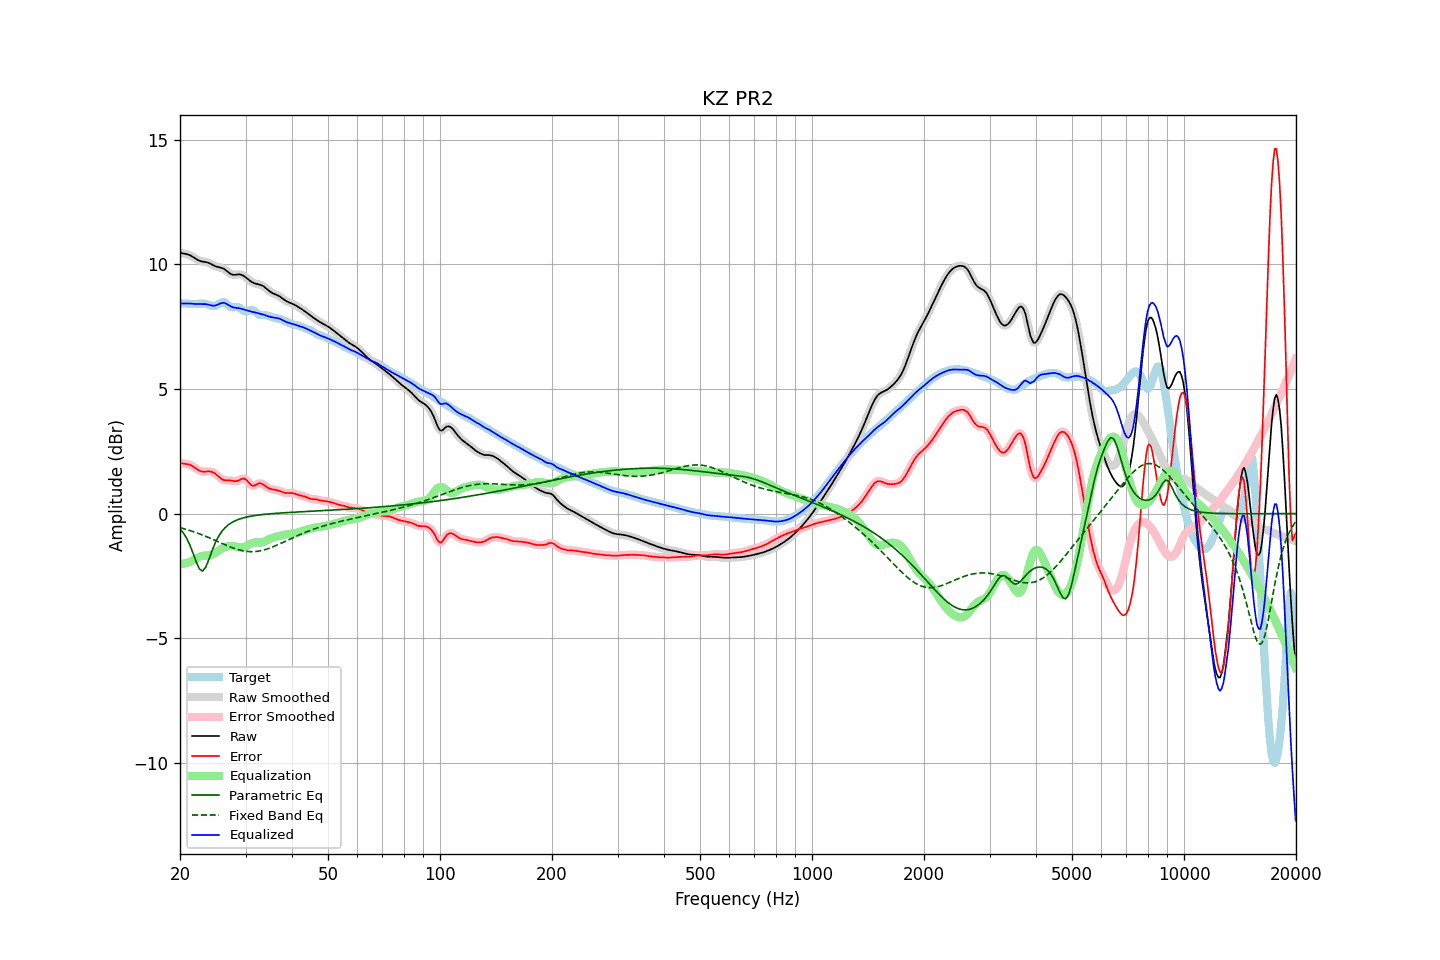

The data file committed next to this chart (first rows):
frequency, raw, error, smoothed, error_smoothed, equalization, parametric_eq, fixed_band_eq, equalized_raw, equalized_smoothed, target
20.00, 10.46, 2.02, 10.46, 2.02, -2.03, -0.62, -0.57, 8.44, 8.43, 8.44
20.20, 10.45, 2.01, 10.45, 2.01, -2.02, -0.70, -0.58, 8.43, 8.43, 8.43
20.40, 10.43, 2.00, 10.44, 2.00, -2.01, -0.77, -0.60, 8.42, 8.43, 8.43
20.61, 10.42, 1.99, 10.42, 1.99, -2.00, -0.88, -0.62, 8.43, 8.43, 8.43
20.81, 10.41, 1.99, 10.41, 1.99, -1.98, -0.98, -0.64, 8.43, 8.43, 8.42
21.02, 10.39, 1.98, 10.39, 1.98, -1.96, -1.11, -0.66, 8.43, 8.43, 8.42
21.23, 10.37, 1.96, 10.37, 1.96, -1.94, -1.25, -0.68, 8.43, 8.43, 8.41
21.44, 10.34, 1.93, 10.34, 1.93, -1.92, -1.41, -0.70, 8.42, 8.42, 8.41
21.66, 10.30, 1.89, 10.30, 1.89, -1.88, -1.57, -0.72, 8.42, 8.42, 8.41
21.87, 10.26, 1.85, 10.26, 1.85, -1.84, -1.75, -0.74, 8.41, 8.41, 8.41
22.09, 10.21, 1.80, 10.21, 1.80, -1.81, -1.93, -0.77, 8.41, 8.41, 8.41
22.31, 10.18, 1.76, 10.18, 1.76, -1.77, -2.07, -0.79, 8.41, 8.41, 8.41
22.54, 10.15, 1.73, 10.15, 1.73, -1.74, -2.21, -0.81, 8.41, 8.41, 8.42
22.76, 10.12, 1.70, 10.12, 1.70, -1.72, -2.27, -0.84, 8.41, 8.41, 8.42
22.99, 10.11, 1.68, 10.11, 1.69, -1.70, -2.31, -0.86, 8.41, 8.41, 8.43
23.22, 10.10, 1.68, 10.10, 1.68, -1.69, -2.24, -0.89, 8.41, 8.41, 8.42
23.45, 10.09, 1.68, 10.09, 1.68, -1.69, -2.16, -0.91, 8.40, 8.40, 8.41
23.69, 10.07, 1.69, 10.07, 1.69, -1.69, -2.00, -0.94, 8.39, 8.39, 8.39
23.92, 10.05, 1.69, 10.05, 1.69, -1.68, -1.84, -0.97, 8.37, 8.37, 8.36
24.16, 10.02, 1.68, 10.02, 1.68, -1.67, -1.66, -1.00, 8.36, 8.35, 8.34
24.40, 9.99, 1.67, 9.99, 1.67, -1.65, -1.48, -1.02, 8.34, 8.34, 8.32
24.65, 9.95, 1.64, 9.96, 1.64, -1.62, -1.32, -1.05, 8.34, 8.34, 8.32
24.89, 9.92, 1.59, 9.93, 1.59, -1.58, -1.17, -1.08, 8.35, 8.35, 8.33
25.14, 9.90, 1.54, 9.90, 1.54, -1.53, -1.04, -1.11, 8.37, 8.37, 8.36
25.39, 9.88, 1.48, 9.88, 1.48, -1.49, -0.91, -1.14, 8.40, 8.40, 8.40
25.65, 9.87, 1.43, 9.87, 1.43, -1.44, -0.81, -1.17, 8.43, 8.43, 8.44
25.91, 9.85, 1.38, 9.85, 1.38, -1.40, -0.72, -1.20, 8.45, 8.45, 8.47
26.16, 9.83, 1.35, 9.82, 1.35, -1.37, -0.64, -1.22, 8.46, 8.45, 8.48
26.43, 9.79, 1.33, 9.79, 1.33, -1.35, -0.57, -1.25, 8.44, 8.44, 8.45
26.69, 9.74, 1.33, 9.74, 1.33, -1.33, -0.51, -1.28, 8.41, 8.41, 8.41
26.96, 9.69, 1.33, 9.68, 1.33, -1.32, -0.46, -1.31, 8.37, 8.37, 8.36
27.23, 9.63, 1.33, 9.64, 1.33, -1.31, -0.41, -1.33, 8.33, 8.33, 8.31
27.50, 9.60, 1.32, 9.60, 1.32, -1.30, -0.37, -1.36, 8.29, 8.30, 8.28
27.77, 9.58, 1.31, 9.58, 1.31, -1.31, -0.33, -1.38, 8.27, 8.27, 8.27
28.05, 9.58, 1.30, 9.58, 1.30, -1.32, -0.30, -1.41, 8.26, 8.26, 8.28
28.33, 9.58, 1.30, 9.58, 1.30, -1.33, -0.27, -1.43, 8.25, 8.25, 8.29
28.62, 9.59, 1.31, 9.59, 1.32, -1.35, -0.24, -1.45, 8.25, 8.25, 8.28
28.90, 9.60, 1.34, 9.59, 1.34, -1.36, -0.22, -1.46, 8.24, 8.23, 8.25
29.19, 9.58, 1.37, 9.58, 1.38, -1.36, -0.20, -1.48, 8.22, 8.22, 8.21
29.48, 9.56, 1.40, 9.56, 1.40, -1.36, -0.18, -1.49, 8.20, 8.20, 8.16
29.78, 9.52, 1.39, 9.52, 1.40, -1.34, -0.16, -1.51, 8.18, 8.18, 8.12
30.08, 9.47, 1.37, 9.47, 1.36, -1.31, -0.15, -1.52, 8.16, 8.16, 8.10
30.38, 9.42, 1.31, 9.42, 1.30, -1.28, -0.13, -1.52, 8.14, 8.14, 8.11
30.68, 9.37, 1.22, 9.37, 1.23, -1.24, -0.12, -1.53, 8.12, 8.12, 8.14
30.99, 9.32, 1.16, 9.32, 1.16, -1.21, -0.11, -1.53, 8.11, 8.11, 8.16
31.30, 9.28, 1.12, 9.28, 1.12, -1.19, -0.10, -1.53, 8.09, 8.09, 8.16
31.61, 9.25, 1.11, 9.25, 1.12, -1.17, -0.09, -1.53, 8.08, 8.08, 8.13
31.93, 9.22, 1.14, 9.23, 1.14, -1.16, -0.08, -1.52, 8.06, 8.06, 8.08
32.24, 9.21, 1.18, 9.21, 1.18, -1.16, -0.07, -1.52, 8.05, 8.05, 8.03
32.57, 9.19, 1.21, 9.19, 1.20, -1.16, -0.06, -1.51, 8.03, 8.03, 7.99
32.89, 9.18, 1.21, 9.18, 1.21, -1.16, -0.05, -1.50, 8.01, 8.01, 7.96
33.22, 9.15, 1.19, 9.15, 1.19, -1.16, -0.04, -1.48, 7.99, 7.99, 7.96
33.55, 9.12, 1.15, 9.11, 1.15, -1.14, -0.04, -1.47, 7.98, 7.97, 7.96
33.89, 9.07, 1.10, 9.07, 1.11, -1.11, -0.03, -1.45, 7.95, 7.95, 7.96
34.23, 9.01, 1.06, 9.01, 1.06, -1.08, -0.02, -1.43, 7.93, 7.93, 7.95
34.57, 8.96, 1.02, 8.96, 1.02, -1.05, -0.02, -1.40, 7.91, 7.91, 7.93
34.92, 8.90, 0.99, 8.91, 1.00, -1.01, -0.01, -1.38, 7.89, 7.89, 7.91
35.27, 8.86, 0.98, 8.86, 0.98, -0.99, -0.01, -1.36, 7.88, 7.88, 7.89
35.62, 8.83, 0.96, 8.83, 0.96, -0.96, -0.00, -1.33, 7.86, 7.87, 7.87
35.97, 8.80, 0.95, 8.80, 0.95, -0.95, 0.00, -1.30, 7.86, 7.86, 7.85
... 635 more rows
